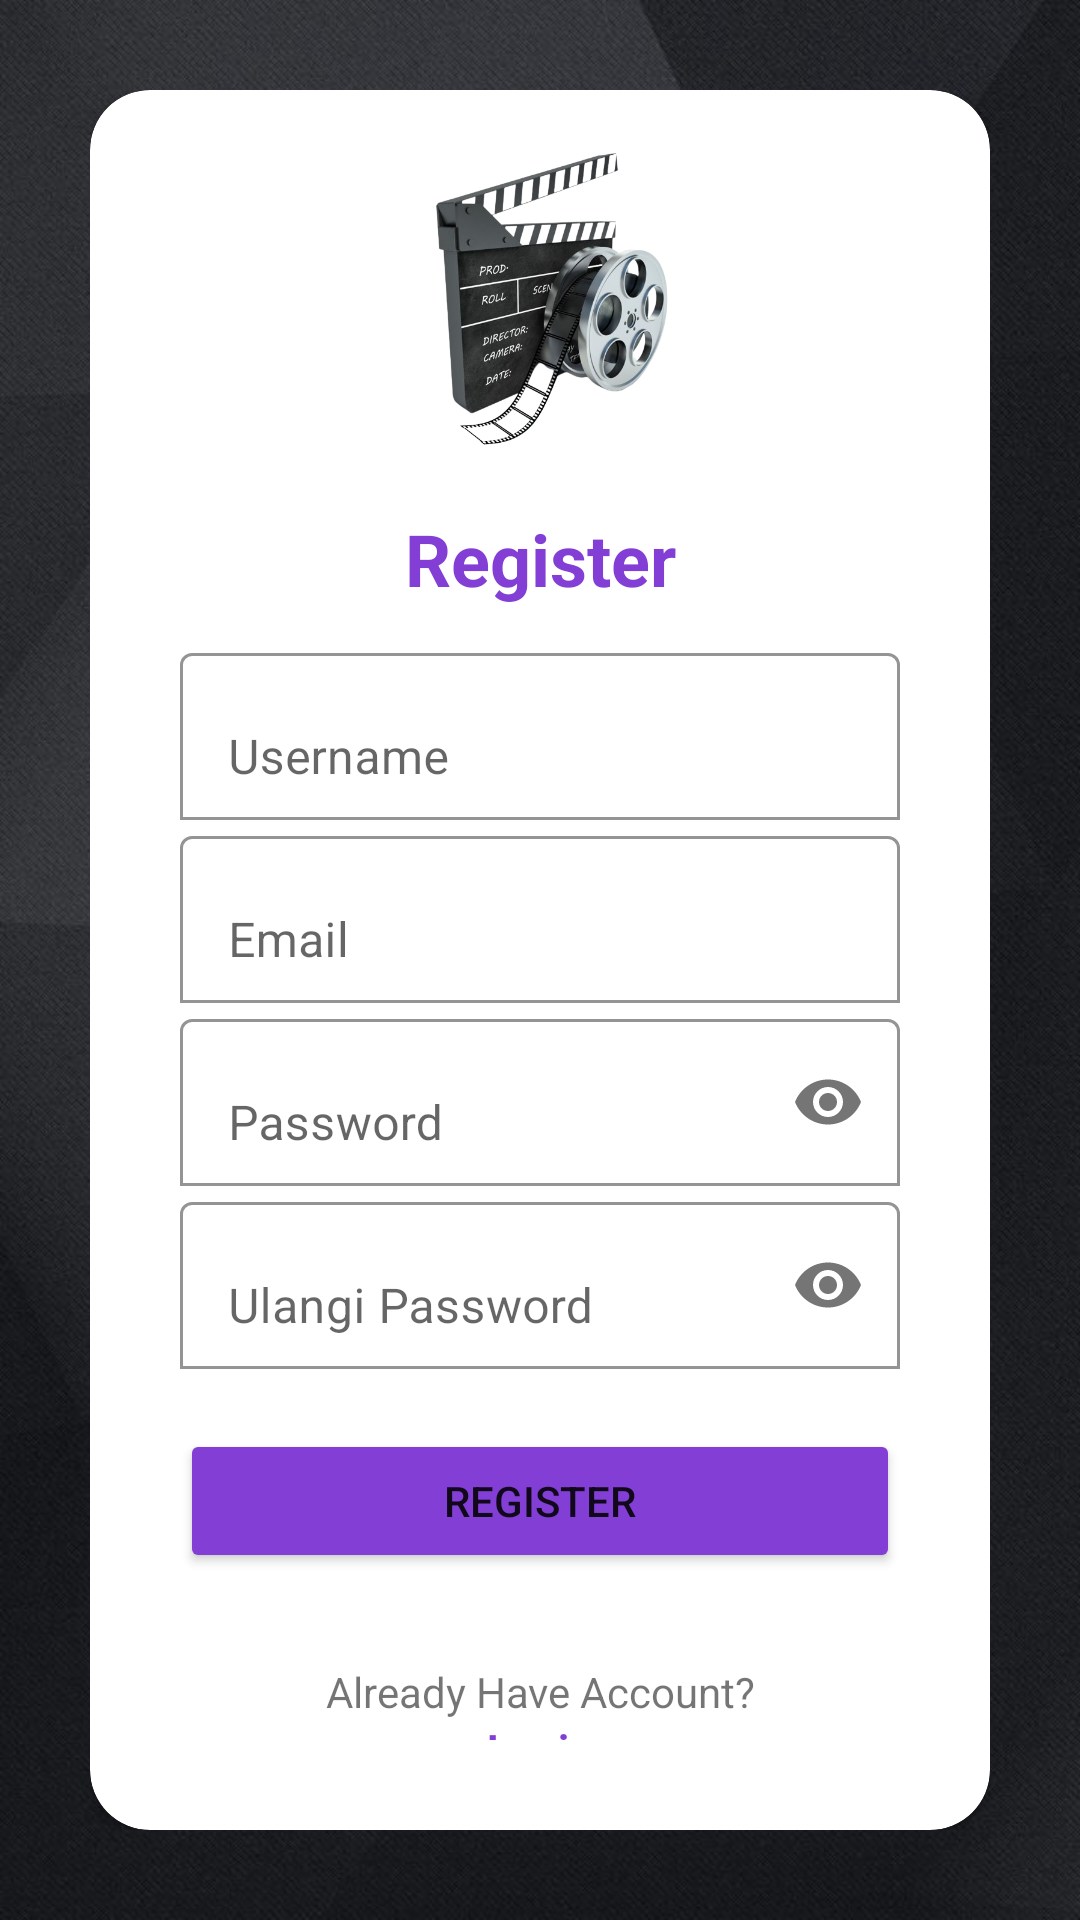

Layout XML and referenced resources for this Android screen:
<!-- AndroidManifest.xml: application theme Theme.ChallengeChapter6 -->
<!-- res/layout/fragment_register.xml -->
<?xml version="1.0" encoding="utf-8"?>
<RelativeLayout xmlns:android="http://schemas.android.com/apk/res/android"
    xmlns:app="http://schemas.android.com/apk/res-auto"
    xmlns:tools="http://schemas.android.com/tools"
    android:layout_width="match_parent"
    android:layout_height="match_parent"
    android:background="@drawable/bcg2"
    android:padding="30dp"
    tools:context=".view.RegisterFragment">

    <androidx.cardview.widget.CardView
        android:layout_width="match_parent"
        android:layout_height="wrap_content"
        android:layout_centerInParent="true"
        android:background="@color/white"
        app:cardCornerRadius="20dp">

        <LinearLayout
            android:layout_width="match_parent"
            android:layout_height="wrap_content"
            android:orientation="vertical"
            android:paddingTop="0dp"
            android:paddingEnd="30dp"
            android:paddingLeft="30dp"
            android:paddingBottom="30dp">

            <ImageView
                android:layout_width="match_parent"
                android:layout_gravity="center"
                android:layout_height="100dp"
                android:layout_margin="20dp"
                android:src="@drawable/logo_movie" />

            <TextView
                android:layout_width="match_parent"
                android:layout_height="wrap_content"
                android:layout_gravity="center"
                android:backgroundTint="@color/black"
                android:text="Register"
                android:textAlignment="center"
                android:textColor="@color/purple_200"
                android:textSize="24sp"
                android:textStyle="bold" />

            <com.google.android.material.textfield.TextInputLayout
                android:layout_marginTop="10dp"
                android:layout_width="match_parent"
                android:layout_height="wrap_content"
                android:hint="Username"
                app:boxBackgroundColor="@color/white"
                app:boxBackgroundMode="outline"
                app:boxStrokeColor="@color/black">

                <com.google.android.material.textfield.TextInputEditText
                    android:id="@+id/edt_username_register"
                    android:layout_width="match_parent"
                    android:layout_height="wrap_content" />

            </com.google.android.material.textfield.TextInputLayout>

            <com.google.android.material.textfield.TextInputLayout
                android:layout_width="match_parent"
                android:layout_height="wrap_content"
                android:hint="Email"
                app:boxBackgroundColor="@color/white"
                app:boxBackgroundMode="outline"
                app:boxStrokeColor="@color/black">

                <com.google.android.material.textfield.TextInputEditText
                    android:id="@+id/edt_email_register"
                    android:layout_width="match_parent"
                    android:layout_height="wrap_content" />

            </com.google.android.material.textfield.TextInputLayout>

            <com.google.android.material.textfield.TextInputLayout
                android:layout_width="match_parent"
                android:layout_height="wrap_content"
                android:hint="Password"
                app:boxBackgroundColor="@color/white"
                app:boxBackgroundMode="outline"
                app:boxStrokeColor="@color/black"
                app:endIconMode="password_toggle">

                <com.google.android.material.textfield.TextInputEditText
                    android:id="@+id/edt_password_register"
                    android:layout_width="match_parent"
                    android:layout_height="wrap_content"
                    android:inputType="textPassword" />

            </com.google.android.material.textfield.TextInputLayout>

            <com.google.android.material.textfield.TextInputLayout
                android:layout_width="match_parent"
                android:layout_height="wrap_content"
                android:hint="Ulangi Password"
                app:boxBackgroundColor="@color/white"
                app:boxBackgroundMode="outline"
                app:boxStrokeColor="@color/black"
                app:endIconMode="password_toggle">

                <com.google.android.material.textfield.TextInputEditText
                    android:id="@+id/edt_ulangi_password"
                    android:layout_width="match_parent"
                    android:layout_height="wrap_content"
                    android:inputType="textPassword" />

            </com.google.android.material.textfield.TextInputLayout>

            <Button
                android:id="@+id/btn_register"
                android:layout_width="match_parent"
                android:layout_height="wrap_content"
                android:layout_marginTop="20dp"
                android:backgroundTint="@color/purple_200"
                android:text="Register" />

            <TextView
                android:layout_width="match_parent"
                android:layout_height="wrap_content"
                android:layout_marginTop="30dp"
                android:backgroundTint="@color/black"
                android:text="Already Have Account?"
                android:textAlignment="center" />

            <TextView
                android:id="@+id/tv_to_login"
                android:layout_width="match_parent"
                android:layout_height="wrap_content"
                android:backgroundTint="@color/black"
                android:text="Login"
                android:textAlignment="center"
                android:textColor="@color/purple_200"
                android:textStyle="bold" />

        </LinearLayout>
    </androidx.cardview.widget.CardView>

</RelativeLayout>
<!-- resources referenced by this layout -->
<resources>
  <color name="black">#FF000000</color>
  <color name="purple_200">#823ED5</color>
  <color name="white">#FFFFFFFF</color>
  <!-- drawable bcg2: jpeg bitmap (drawable, 85504 bytes) -->
  <!-- drawable logo_movie: png bitmap (drawable, 195554 bytes) -->
  <style name="Theme.ChallengeChapter6" parent="Theme.MaterialComponents.DayNight.DarkActionBar">
          
          <item name="colorPrimary">@color/purple_500</item>
          <item name="colorPrimaryVariant">@color/purple_700</item>
          <item name="colorOnPrimary">@color/white</item>
          
          <item name="colorSecondary">@color/teal_200</item>
          <item name="colorSecondaryVariant">@color/teal_700</item>
          <item name="colorOnSecondary">@color/black</item>
          
          <item name="android:statusBarColor">?attr/colorPrimaryVariant</item>
          
      </style>
  <color name="purple_500">#FF6200EE</color>
  <color name="purple_700">#FF3700B3</color>
  <color name="teal_200">#FF03DAC5</color>
  <color name="teal_700">#FF018786</color>
</resources>
